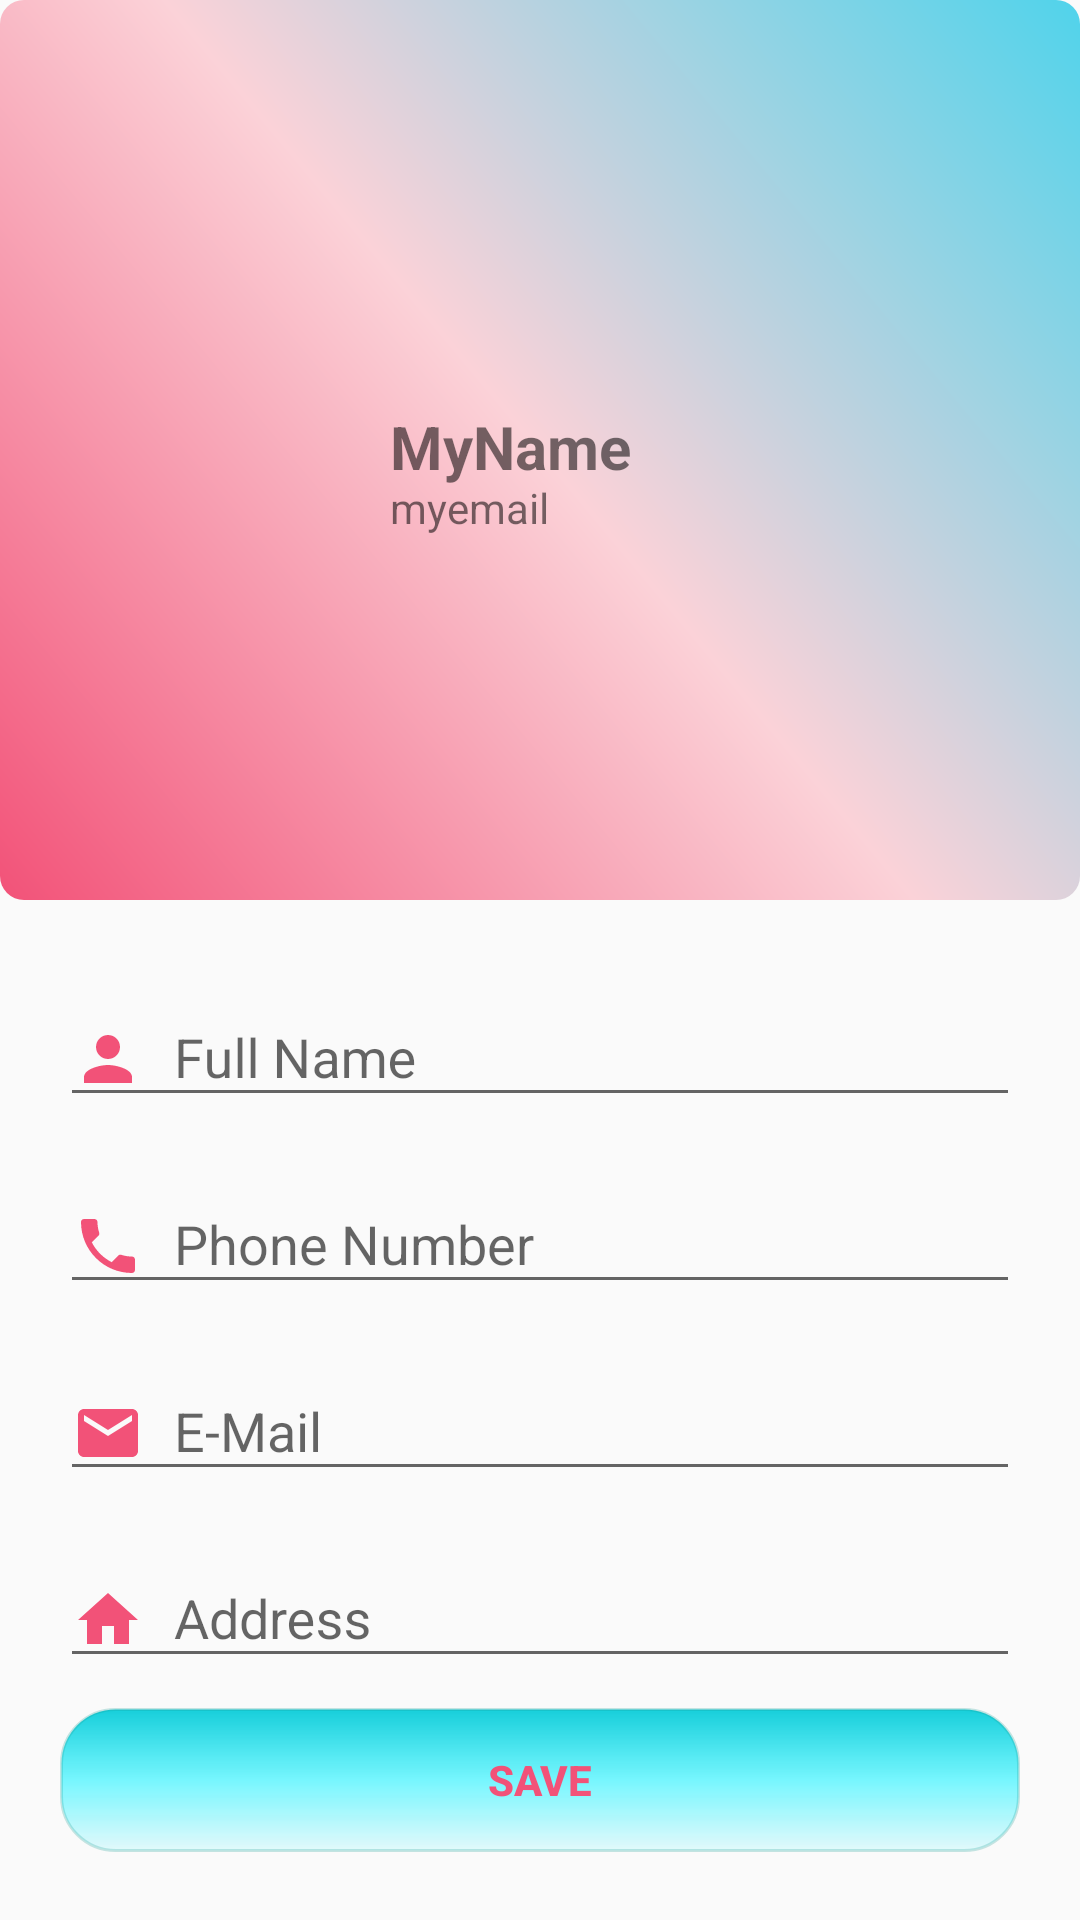

This screen was rendered from an Android layout file. Write that file and the resources it references.
<!-- AndroidManifest.xml: application theme Theme.Ifoodbank -->
<!-- res/layout/activity_update_profile.xml -->
<?xml version="1.0" encoding="utf-8"?>
<ScrollView xmlns:android="http://schemas.android.com/apk/res/android"
    xmlns:app="http://schemas.android.com/apk/res-auto"
    xmlns:tools="http://schemas.android.com/tools"
    android:layout_width="match_parent"
    android:layout_height="match_parent"
    tools:context=".UpdateProfileActivity">

    <LinearLayout
        android:layout_width="match_parent"
        android:layout_height="match_parent"
        android:orientation="vertical">

        <RelativeLayout
            android:layout_width="match_parent"
            android:layout_height="300dp"
            android:padding="20dp"
            android:background="@drawable/gradient1">

            <ImageView
                android:id="@+id/profile_image"
                android:layout_width="100dp"
                android:layout_height="100dp"
                android:layout_centerVertical="true"
                android:src="@drawable/profile_image" />

            <TextView
                android:id="@+id/show_full_name"
                android:layout_width="wrap_content"
                android:layout_height="wrap_content"
                android:layout_centerVertical="true"
                android:layout_marginLeft="10dp"
                android:layout_toRightOf="@+id/profile_image"
                android:includeFontPadding="false"
                android:text="MyName"
                android:textSize="20sp"
                android:textStyle="bold" />

            <TextView
                android:id="@+id/show_email"
                android:layout_width="wrap_content"
                android:layout_height="wrap_content"
                android:layout_below="@id/show_full_name"
                android:layout_marginLeft="10dp"
                android:layout_toRightOf="@+id/profile_image"
                android:includeFontPadding="false"
                android:text="myemail"
                android:textSize="14sp" />

        </RelativeLayout>

        <LinearLayout
            android:layout_width="match_parent"
            android:layout_height="wrap_content"
            android:padding="20dp"
            android:orientation="vertical">

            <com.google.android.material.textfield.TextInputLayout
                android:layout_width="match_parent"
                android:layout_height="wrap_content"
                android:hint="Full Name"
                android:layout_marginBottom="10dp"
                android:orientation="vertical">

                <com.google.android.material.textfield.TextInputEditText
                    android:layout_width="match_parent"
                    android:layout_height="wrap_content"
                    android:id="@+id/full_name"
                    android:drawableLeft="@drawable/ic_baseline_person_pink"
                    android:drawablePadding="10dp"
                    android:text=""/>

            </com.google.android.material.textfield.TextInputLayout>

            <com.google.android.material.textfield.TextInputLayout
                android:layout_width="match_parent"
                android:layout_height="wrap_content"
                android:hint="Phone Number"
                android:layout_marginBottom="10dp"
                android:orientation="vertical">

                <com.google.android.material.textfield.TextInputEditText
                    android:layout_width="match_parent"
                    android:layout_height="wrap_content"
                    android:id="@+id/phone_no"
                    android:drawableLeft="@drawable/ic_baseline_phone_pink"
                    android:drawablePadding="10dp"
                    android:text=""/>

            </com.google.android.material.textfield.TextInputLayout>

            <com.google.android.material.textfield.TextInputLayout
                android:layout_width="match_parent"
                android:layout_height="wrap_content"
                android:hint="E-Mail"
                android:layout_marginBottom="10dp"
                android:orientation="vertical">

                <com.google.android.material.textfield.TextInputEditText
                    android:layout_width="match_parent"
                    android:layout_height="wrap_content"
                    android:id="@+id/email"
                    android:drawableLeft="@drawable/ic_baseline_email_pink"
                    android:drawablePadding="10dp"
                    android:text=""/>

            </com.google.android.material.textfield.TextInputLayout>

            <com.google.android.material.textfield.TextInputLayout
                android:layout_width="match_parent"
                android:layout_height="wrap_content"
                android:hint="Address"
                android:layout_marginBottom="10dp"
                android:orientation="vertical">

                <com.google.android.material.textfield.TextInputEditText
                    android:layout_width="match_parent"
                    android:layout_height="wrap_content"
                    android:id="@+id/address"
                    android:drawableLeft="@drawable/ic_baseline_home_pink"
                    android:drawablePadding="10dp"
                    android:text=""/>

            </com.google.android.material.textfield.TextInputLayout>

            <Button
                android:layout_width="match_parent"
                android:layout_height="wrap_content"
                android:textStyle="bold"
                android:textColor="@color/nav_btn_activated"
                android:id="@+id/save_update_info_btn"
                android:text="Save"
                android:background="@drawable/btn_login_submit"/>

        </LinearLayout>

    </LinearLayout>

</ScrollView>
<!-- resources referenced by this layout -->
<resources>
  <color name="nav_btn_activated">#F25278</color>
  <!-- drawable btn_login_submit (drawable) -->
  <?xml version="1.0" encoding="utf-8"?>
  <shape xmlns:android="http://schemas.android.com/apk/res/android">
      <stroke android:width="1dp" android:color="#3C119991" />
      <gradient
              android:angle="90"
              android:startColor="#368BF8FF"
              android:centerColor="#C953F5FF"
              android:endColor="#FF17CFDB" />
      <corners android:radius="18dp"/>
  </shape>
  <!-- drawable gradient1 (drawable) -->
  <?xml version="1.0" encoding="utf-8"?>
  <shape xmlns:android="http://schemas.android.com/apk/res/android">
      <gradient
              android:angle="225"
              android:startColor="#50D3EB"
              android:centerColor="#FBD2D8"
              android:endColor="#F25278" />
      <corners android:radius="8dp"/>
  </shape>
  <!-- drawable ic_baseline_email_pink (drawable) -->
  <vector android:height="24dp" android:tint="#F25278"
      android:viewportHeight="24" android:viewportWidth="24"
      android:width="24dp" xmlns:android="http://schemas.android.com/apk/res/android">
      <path android:fillColor="@android:color/white" android:pathData="M20,4L4,4c-1.1,0 -1.99,0.9 -1.99,2L2,18c0,1.1 0.9,2 2,2h16c1.1,0 2,-0.9 2,-2L22,6c0,-1.1 -0.9,-2 -2,-2zM20,8l-8,5 -8,-5L4,6l8,5 8,-5v2z"/>
  </vector>
  <!-- drawable ic_baseline_home_pink (drawable) -->
  <vector android:height="24dp" android:tint="#F25278"
      android:viewportHeight="24" android:viewportWidth="24"
      android:width="24dp" xmlns:android="http://schemas.android.com/apk/res/android">
      <path android:fillColor="@android:color/white" android:pathData="M10,20v-6h4v6h5v-8h3L12,3 2,12h3v8z"/>
  </vector>
  <!-- drawable ic_baseline_person_pink (drawable) -->
  <vector android:height="24dp" android:tint="#F25278"
      android:viewportHeight="24" android:viewportWidth="24"
      android:width="24dp" xmlns:android="http://schemas.android.com/apk/res/android">
      <path android:fillColor="@android:color/white" android:pathData="M12,12c2.21,0 4,-1.79 4,-4s-1.79,-4 -4,-4 -4,1.79 -4,4 1.79,4 4,4zM12,14c-2.67,0 -8,1.34 -8,4v2h16v-2c0,-2.66 -5.33,-4 -8,-4z"/>
  </vector>
  <!-- drawable ic_baseline_phone_pink (drawable) -->
  <vector android:height="24dp" android:tint="#F25278"
      android:viewportHeight="24" android:viewportWidth="24"
      android:width="24dp" xmlns:android="http://schemas.android.com/apk/res/android">
      <path android:fillColor="@android:color/white" android:pathData="M6.62,10.79c1.44,2.83 3.76,5.14 6.59,6.59l2.2,-2.2c0.27,-0.27 0.67,-0.36 1.02,-0.24 1.12,0.37 2.33,0.57 3.57,0.57 0.55,0 1,0.45 1,1V20c0,0.55 -0.45,1 -1,1 -9.39,0 -17,-7.61 -17,-17 0,-0.55 0.45,-1 1,-1h3.5c0.55,0 1,0.45 1,1 0,1.25 0.2,2.45 0.57,3.57 0.11,0.35 0.03,0.74 -0.25,1.02l-2.2,2.2z"/>
  </vector>
  <style name="Theme.Ifoodbank" parent="Theme.MaterialComponents.DayNight.NoActionBar.Bridge">
          
          <item name="colorPrimary">@color/purple_500</item>
          <item name="colorPrimaryVariant">@color/purple_700</item>
          <item name="colorOnPrimary">@color/white</item>
          
          <item name="colorSecondary">@color/teal_200</item>
          <item name="colorSecondaryVariant">@color/teal_700</item>
          <item name="colorOnSecondary">@color/black</item>
          
          <item name="android:statusBarColor" tools:targetApi="l">?attr/colorPrimaryVariant</item>
          
      </style>
  <color name="purple_500">#FF6200EE</color>
  <color name="purple_700">#FF3700B3</color>
  <color name="white">#FFFFFFFF</color>
  <color name="teal_200">#FF03DAC5</color>
  <color name="teal_700">#FF018786</color>
  <color name="black">#FF000000</color>
</resources>
